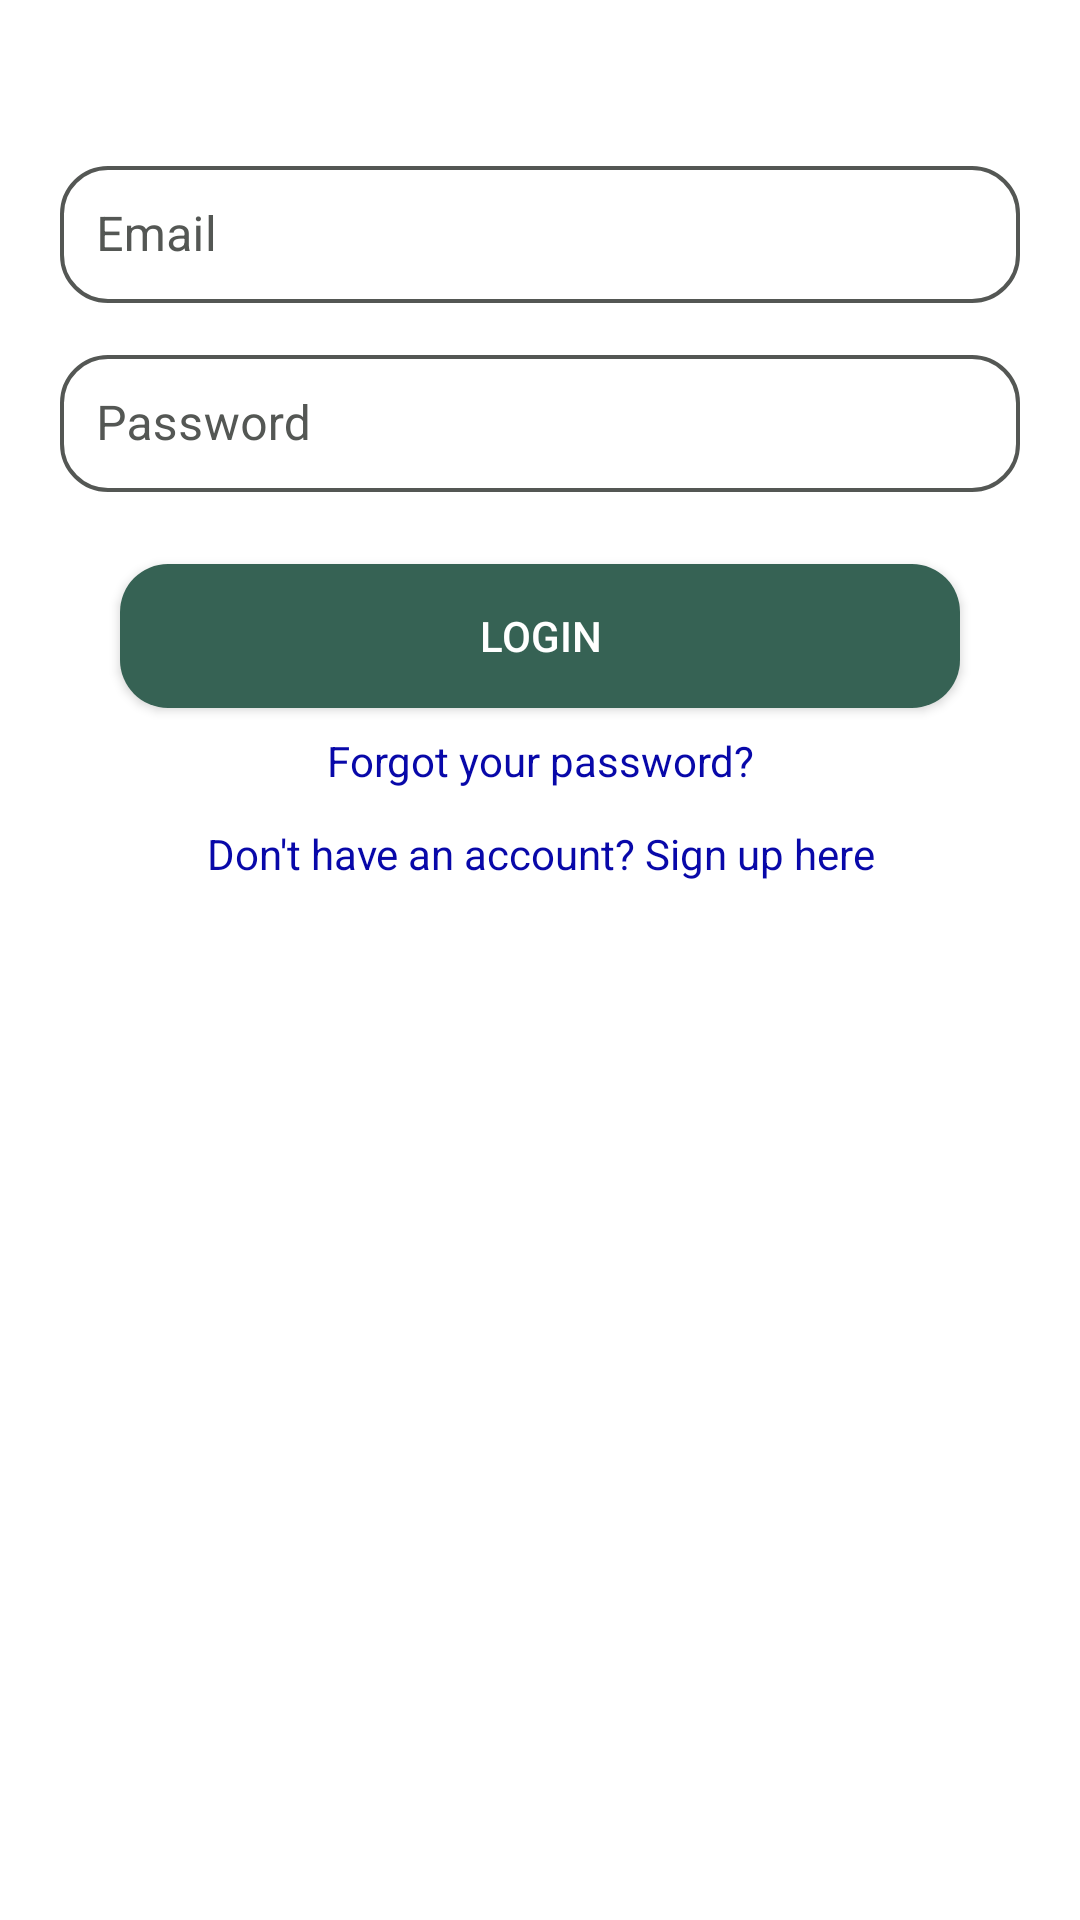

Layout XML and referenced resources for this Android screen:
<!-- AndroidManifest.xml: application theme Theme.SkillExchangeApp -->
<!-- res/layout/fragment_login.xml -->
<?xml version="1.0" encoding="utf-8"?>
<androidx.constraintlayout.widget.ConstraintLayout
    xmlns:android="http://schemas.android.com/apk/res/android"
    xmlns:app="http://schemas.android.com/apk/res-auto"
    android:layout_width="match_parent"
    android:layout_height="match_parent"
    android:paddingTop="50dp">



    <com.google.android.material.textfield.TextInputLayout
        android:id="@+id/inputLayoutUserName"
        style="@style/CustomTextInputLayout"
        android:layout_width="match_parent"
        android:layout_height="wrap_content"
        app:shapeAppearance="@style/CustomShapeAppearanceTextInputLayout"
        android:hint="Email"
        app:layout_constraintEnd_toEndOf="parent"
        app:layout_constraintStart_toStartOf="parent"
        app:layout_constraintTop_toTopOf="parent"
        android:layout_marginLeft="20dp"
        >


        <com.google.android.material.textfield.TextInputEditText
            android:id="@+id/editTextEmail"
            android:layout_width="match_parent"
            android:layout_height="wrap_content"
            android:imeOptions="actionNext"
            android:inputType="textEmailAddress"
            android:maxLines="1"
            android:padding="12dp"
            android:layout_marginRight="20dp"
            />

    </com.google.android.material.textfield.TextInputLayout>



    

    <com.google.android.material.textfield.TextInputLayout
        android:id="@+id/inputLayoutPassword"
        style="@style/CustomTextInputLayout"
        android:layout_width="match_parent"
        android:layout_height="wrap_content"
        app:shapeAppearance="@style/CustomShapeAppearanceTextInputLayout"
        android:hint="Password"
        app:layout_constraintEnd_toEndOf="parent"
        app:layout_constraintStart_toStartOf="parent"
        app:layout_constraintTop_toBottomOf="@+id/inputLayoutUserName"
        android:layout_marginTop="12dp"
        android:layout_marginLeft="20dp"
        >

        <com.google.android.material.textfield.TextInputEditText
            android:id="@+id/editTextPassword"
            android:layout_width="match_parent"
            android:layout_height="wrap_content"
            android:imeOptions="actionNext"
            android:inputType="text"
            android:maxLines="1"
            android:padding="12dp"
            android:layout_marginRight="20dp"

            />

    </com.google.android.material.textfield.TextInputLayout>





    
    <TextView
        android:id="@+id/tvForgotPassword"
        android:layout_width="wrap_content"
        android:layout_height="wrap_content"
        android:text="Forgot your password?"
        android:textSize="14sp"
        android:textColor="@color/color_action_text"
        android:gravity="center"
        android:clickable="true"
        android:focusable="true"
        app:layout_constraintTop_toBottomOf="@id/btnSubmitLogin"
        app:layout_constraintStart_toStartOf="parent"
        app:layout_constraintEnd_toEndOf="parent"
        android:layout_marginTop="8dp" />

    
    <Button
        android:id="@+id/btnSubmitLogin"
        android:layout_width="0dp"
        android:layout_height="wrap_content"
        android:text="Login"
        android:backgroundTint="@color/color_primary"
        app:layout_constraintTop_toBottomOf="@id/inputLayoutPassword"
        app:layout_constraintStart_toStartOf="parent"
        app:layout_constraintEnd_toEndOf="parent"
        android:layout_marginTop="24dp"
        android:textSize="14sp"
        android:textColor="@color/white"
        android:layout_marginLeft="40dp"
        android:layout_marginRight="40dp"
        android:background="@drawable/custom_button"/>

    
    <TextView
        android:id="@+id/tvSignUp"
        android:layout_width="wrap_content"
        android:layout_height="wrap_content"
        android:text="Don't have an account? Sign up here"
        android:textSize="14sp"
        android:textColor="@color/color_action_text"
        android:gravity="center"
        android:clickable="true"
        android:focusable="true"
        app:layout_constraintTop_toBottomOf="@id/tvForgotPassword"
        app:layout_constraintStart_toStartOf="parent"
        app:layout_constraintEnd_toEndOf="parent"
        android:layout_marginTop="12dp"

        />

</androidx.constraintlayout.widget.ConstraintLayout>
<!-- resources referenced by this layout -->
<resources>
  <color name="color_action_text">#0808A9</color>
  <color name="color_primary">#366254</color>
  <color name="white">#FFFFFFFF</color>
  <!-- drawable custom_button (drawable) -->
  <?xml version="1.0" encoding="utf-8"?>
  <selector xmlns:android="http://schemas.android.com/apk/res/android">
  
      
      <item android:state_pressed="true">
          <shape android:shape="rectangle">
              <solid android:color="@color/white" />
              <corners android:radius="16dp" />
          </shape>
      </item>
  
      
      <item>
          <shape android:shape="rectangle">
              <solid android:color="@color/color_primary" />
              <corners android:radius="16dp" />
              <padding android:left="16dp" android:right="16dp" android:top="8dp" android:bottom="8dp"/>
  
          </shape>
      </item>
  
  </selector>
  <style name="CustomShapeAppearanceTextInputLayout" parent="ShapeAppearance.MaterialComponents.SmallComponent">
          <item name="cornerFamily">rounded</item>
          <item name="cornerSize">16dp</item>
      </style>
  <style name="CustomTextInputLayout" parent="Widget.MaterialComponents.TextInputLayout.OutlinedBox">
          <item name="boxStrokeColor">@color/box_stroke_color_selector</item>
          <item name="boxStrokeWidth">1.25dp</item>
  
  
          <item name="hintTextColor">@color/color_primary</item>
          <item name="android:textColorHint">@color/lightGrey</item>
      </style>
  <style name="Theme.SkillExchangeApp" parent="Theme.MaterialComponents.Light.NoActionBar">
          
          <item name="colorPrimary">@color/color_primary</item> 
          <item name="colorOnPrimary">@color/white</item> 
          <item name="colorSecondary">@color/color_secondary</item> 
  
  
  
  
          <item name="windowActionBar">false</item>
          <item name="windowNoTitle">true</item>
  
          
          <item name="android:statusBarColor">@color/color_primary</item>
      </style>
  <color name="lightGrey">#545754</color>
  <color name="color_secondary">#243742</color>
</resources>
